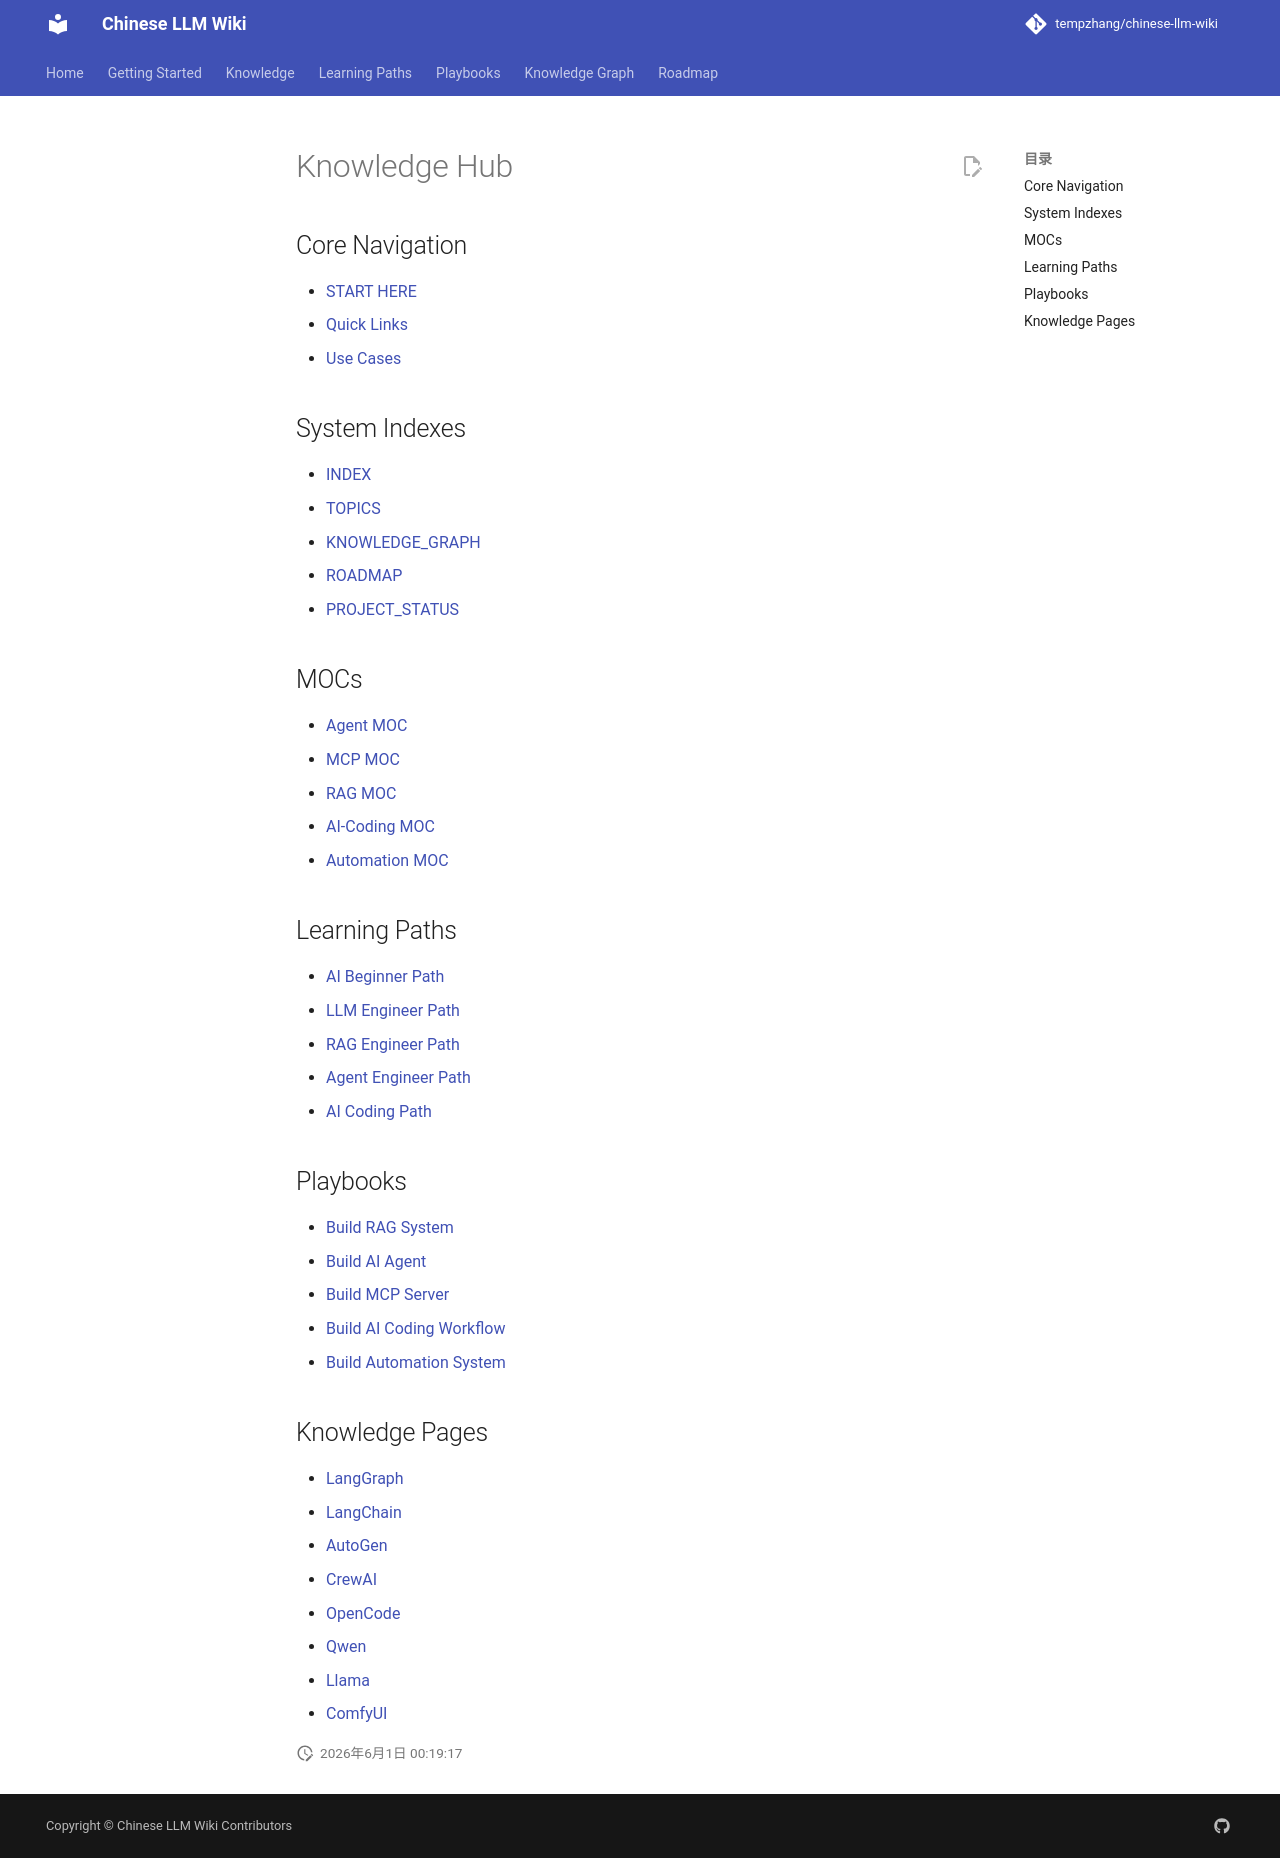

repository: tempzhang/chinese-llm-wiki · page: Knowledge-Hub/Knowledge-Hub/index.html · generator: mkdocs

# Knowledge Hub

## Core Navigation
- [START HERE](START-HERE.md)
- [Quick Links](Quick-Links.md)
- [Use Cases](Use-Cases.md)

## System Indexes
- [INDEX](../INDEX.md)
- [TOPICS](../TOPICS.md)
- [KNOWLEDGE_GRAPH](../KNOWLEDGE_GRAPH.md)
- [ROADMAP](../ROADMAP.md)
- [PROJECT_STATUS](../PROJECT_STATUS.md)

## MOCs
- [Agent MOC](../MOCs/Agent-MOC.md)
- [MCP MOC](../MOCs/MCP-MOC.md)
- [RAG MOC](../MOCs/RAG-MOC.md)
- [AI-Coding MOC](../MOCs/AI-Coding-MOC.md)
- [Automation MOC](../MOCs/Automation-MOC.md)

## Learning Paths
- [AI Beginner Path](../Learning-Paths/AI-Beginner-Path.md)
- [LLM Engineer Path](../Learning-Paths/LLM-Engineer-Path.md)
- [RAG Engineer Path](../Learning-Paths/RAG-Engineer-Path.md)
- [Agent Engineer Path](../Learning-Paths/Agent-Engineer-Path.md)
- [AI Coding Path](../Learning-Paths/AI-Coding-Path.md)

## Playbooks
- [Build RAG System](../Playbooks/Build-RAG-System.md)
- [Build AI Agent](../Playbooks/Build-AI-Agent.md)
- [Build MCP Server](../Playbooks/Build-MCP-Server.md)
- [Build AI Coding Workflow](../Playbooks/Build-AI-Coding-Workflow.md)
- [Build Automation System](../Playbooks/Build-Automation-System.md)

## Knowledge Pages
- [LangGraph](../Knowledge/LangGraph.md)
- [LangChain](../Knowledge/LangChain.md)
- [AutoGen](../Knowledge/AutoGen.md)
- [CrewAI](../Knowledge/CrewAI.md)
- [OpenCode](../Knowledge/OpenCode.md)
- [Qwen](../Knowledge/Qwen.md)
- [Llama](../Knowledge/Llama.md)
- [ComfyUI](../Knowledge/ComfyUI.md)
